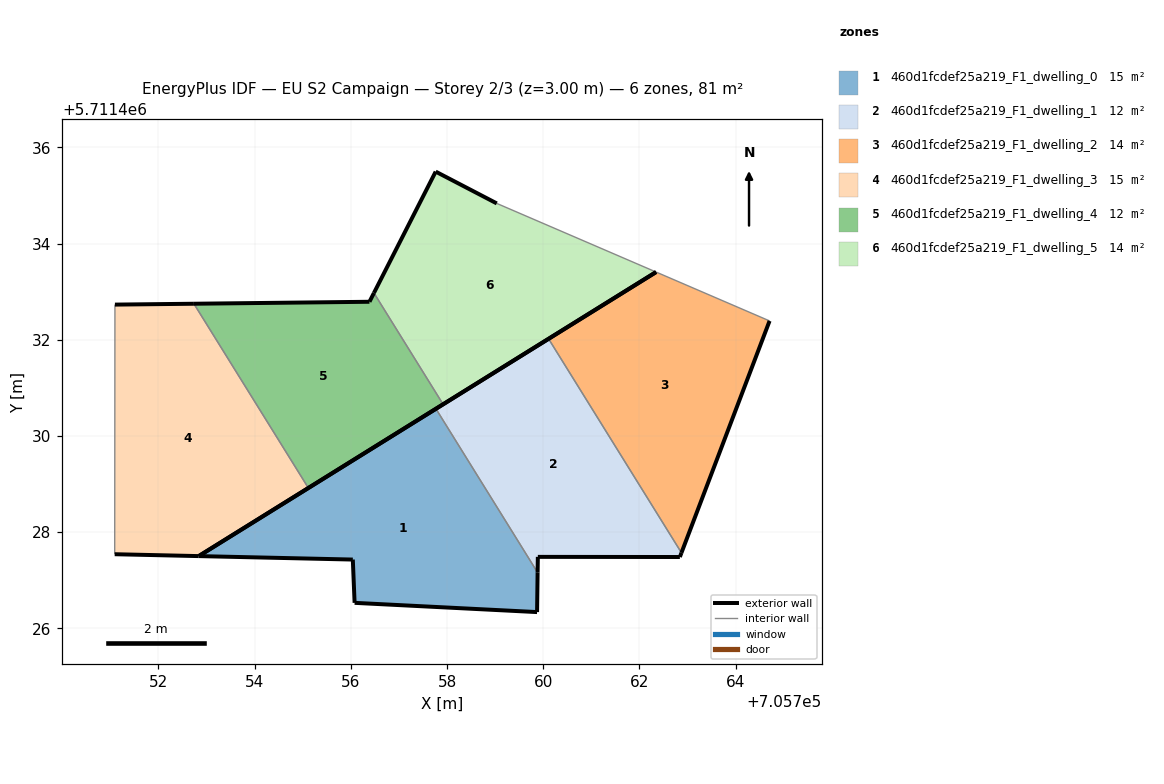
=== STOREY PLAN SPEC (per zone: floor XY polygon, exterior-wall plan segments, windows/doors) ===
zone 1: 460d1fcdef25a219_F1_dwelling_0  (14.6 m²)
  floor: (705759.87, 5711426.34) (705759.88, 5711427.16) (705757.77, 5711430.57) (705752.84, 5711427.50) (705756.04, 5711427.43) (705756.08, 5711426.53)
  exterior wall: (705756.04, 5711427.43) – (705752.84, 5711427.50)  [3.2 m]
  exterior wall: (705752.84, 5711427.50) – (705757.77, 5711430.57)  [5.8 m]
  exterior wall: (705759.88, 5711427.16) – (705759.87, 5711426.34)  [0.8 m]
  exterior wall: (705759.87, 5711426.34) – (705756.08, 5711426.53)  [3.8 m]
  exterior wall: (705756.08, 5711426.53) – (705756.04, 5711427.43)  [0.9 m]
  interior walls: 1
zone 2: 460d1fcdef25a219_F1_dwelling_1  (12.4 m²)
  floor: (705762.84, 5711427.48) (705762.87, 5711427.57) (705760.11, 5711432.02) (705757.77, 5711430.57) (705759.88, 5711427.16) (705759.89, 5711427.49)
  exterior wall: (705757.77, 5711430.57) – (705760.11, 5711432.02)  [2.8 m]
  exterior wall: (705762.87, 5711427.57) – (705762.84, 5711427.48)  [0.1 m]
  exterior wall: (705762.84, 5711427.48) – (705759.89, 5711427.49)  [3.0 m]
  exterior wall: (705759.89, 5711427.49) – (705759.88, 5711427.16)  [0.3 m]
  interior walls: 2
zone 3: 460d1fcdef25a219_F1_dwelling_2  (13.5 m²)
  floor: (705762.87, 5711427.57) (705764.71, 5711432.39) (705762.35, 5711433.41) (705760.11, 5711432.02)
  exterior wall: (705764.71, 5711432.39) – (705762.87, 5711427.57)  [5.2 m]
  exterior wall: (705760.11, 5711432.02) – (705762.35, 5711433.41)  [2.6 m]
  interior walls: 2
zone 4: 460d1fcdef25a219_F1_dwelling_3  (14.9 m²)
  floor: (705755.12, 5711428.92) (705752.74, 5711432.75) (705751.09, 5711432.73) (705751.09, 5711427.54) (705752.84, 5711427.50)
  exterior wall: (705751.09, 5711432.73) – (705752.74, 5711432.75)  [1.6 m]
  exterior wall: (705755.12, 5711428.92) – (705752.84, 5711427.50)  [2.7 m]
  exterior wall: (705752.84, 5711427.50) – (705751.09, 5711427.54)  [1.7 m]
  interior walls: 2
zone 5: 460d1fcdef25a219_F1_dwelling_4  (11.6 m²)
  floor: (705757.92, 5711430.66) (705756.48, 5711432.97) (705756.39, 5711432.79) (705752.74, 5711432.75) (705755.12, 5711428.92)
  exterior wall: (705756.39, 5711432.79) – (705756.48, 5711432.97)  [0.2 m]
  exterior wall: (705757.92, 5711430.66) – (705755.12, 5711428.92)  [3.3 m]
  exterior wall: (705752.74, 5711432.75) – (705756.39, 5711432.79)  [3.7 m]
  interior walls: 2
zone 6: 460d1fcdef25a219_F1_dwelling_5  (14.0 m²)
  floor: (705762.35, 5711433.41) (705759.03, 5711434.84) (705757.76, 5711435.50) (705756.48, 5711432.97) (705757.92, 5711430.66)
  exterior wall: (705756.48, 5711432.97) – (705757.76, 5711435.50)  [2.8 m]
  exterior wall: (705757.76, 5711435.50) – (705759.03, 5711434.84)  [1.4 m]
  exterior wall: (705762.35, 5711433.41) – (705757.92, 5711430.66)  [5.2 m]
  interior walls: 2

=== DERIVED (storey summary) ===
Building: EU S2 Campaign
Storey: 2 of 3  (floor level z = 3.00 m)
Storey gross floor area: 81.1 m²
Zones on this storey: 6
  - 460d1fcdef25a219_F1_dwelling_0: floor 14.6 m²; exterior wall 14.5 m (43.6 m²); WWR 0.0%
  - 460d1fcdef25a219_F1_dwelling_1: floor 12.4 m²; exterior wall 6.1 m (18.4 m²); WWR 0.0%
  - 460d1fcdef25a219_F1_dwelling_2: floor 13.5 m²; exterior wall 7.8 m (23.4 m²); WWR 0.0%
  - 460d1fcdef25a219_F1_dwelling_3: floor 14.9 m²; exterior wall 6.1 m (18.2 m²); WWR 0.0%
  - 460d1fcdef25a219_F1_dwelling_4: floor 11.6 m²; exterior wall 7.2 m (21.5 m²); WWR 0.0%
  - 460d1fcdef25a219_F1_dwelling_5: floor 14.0 m²; exterior wall 9.5 m (28.4 m²); WWR 0.0%
Zone adjacency (shared interzone walls):
  - 460d1fcdef25a219_F1_dwelling_0 ↔ 460d1fcdef25a219_F1_dwelling_1
  - 460d1fcdef25a219_F1_dwelling_1 ↔ 460d1fcdef25a219_F1_dwelling_2
  - 460d1fcdef25a219_F1_dwelling_3 ↔ 460d1fcdef25a219_F1_dwelling_4
  - 460d1fcdef25a219_F1_dwelling_4 ↔ 460d1fcdef25a219_F1_dwelling_5